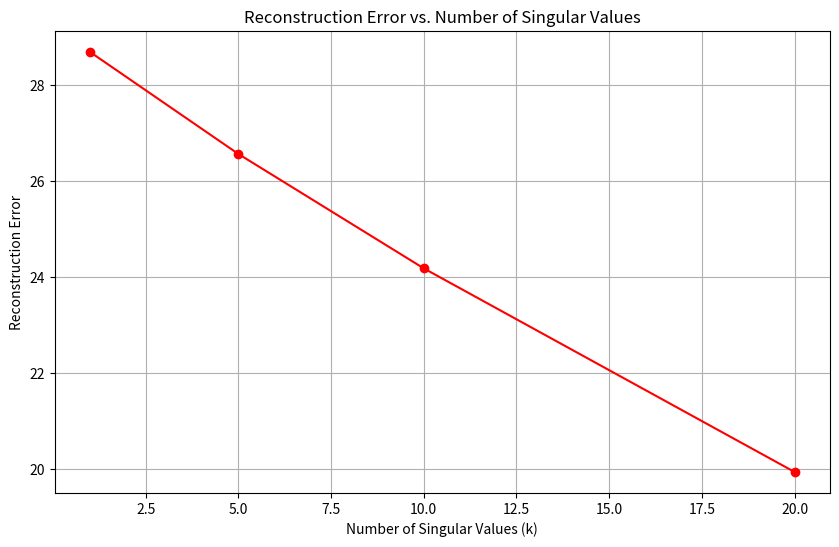

Python code for this plot:
import numpy as np
import matplotlib.pyplot as plt

def svd_operations(A, k_values):
    """
    Perform Singular Value Decomposition (SVD) and low-rank approximation on a matrix A,
    and plot the reconstruction errors for different values of k.

    Parameters:
    - A: The input matrix to decompose.
    - k_values: List of integers representing different values of k for low-rank approximation.
    
    Returns:
    - None (prints results and plots)
    """
    U, S, VT = np.linalg.svd(A, full_matrices=False)
    Sigma = np.diag(S)
    A_reconstructed = np.dot(U, np.dot(Sigma, VT))
    
    reconstruction_error = np.linalg.norm(A - A_reconstructed, 'fro')
    print(f"Reconstruction error (full SVD): {reconstruction_error:.4e}")
    errors = []

    for k in k_values:
        if k > len(S):
            k = len(S) 

        U_k = U[:, :k]
        S_k = np.diag(S[:k])
        VT_k = VT[:k, :]

        A_reconstructed_k = np.dot(U_k, np.dot(S_k, VT_k))

        reconstruction_error_k = np.linalg.norm(A - A_reconstructed_k, 'fro')
        errors.append(reconstruction_error_k)
        print(f"Reconstruction error (k={k}): {reconstruction_error_k:.4e}")

    plt.figure(figsize=(10, 6))
    plt.plot(k_values, errors, marker='o', linestyle='-', color='r')
    plt.xlabel('Number of Singular Values (k)')
    plt.ylabel('Reconstruction Error')
    plt.title('Reconstruction Error vs. Number of Singular Values')
    plt.grid(True)
    plt.show()


if __name__ == "__main__":
    np.random.seed(0)
    A = np.random.rand(100, 100)
    k_values = [1, 5, 10, 20]
    svd_operations(A, k_values)